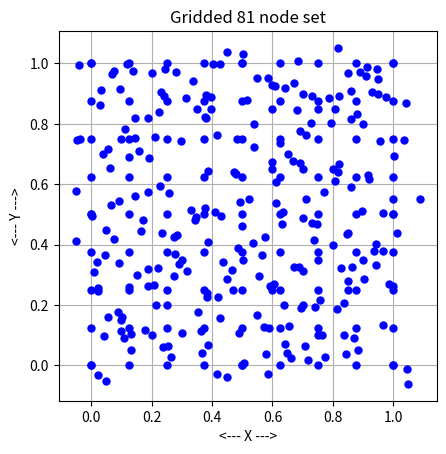

This chart was generated by the following Python code:
#! /usr/bin/env python3
#


def file_name_sequence(file_name):

    # *****************************************************************************80
    #
    # FILE_NAME_SEQUENCE generates the next file name in a series.
    #
    #  Discussion:
    #
    #    It is assumed that the digits in the name, whether scattered or
    #    connected, represent a number that is to be increased by 1 on
    #    each call.  If this number is all 9's on input, the output number
    #    is all 0's.  Non-numeric letters of the name are unaffected..
    #
    #    If the name is empty, then the routine stops.
    #
    #    If the name contains no digits, the empty string is returned.
    #
    #  Example:
    #
    #      Input            Output
    #      -----            ------
    #      'a7to11.txt'     'a7to12.txt'  (typical case.  Last digit incremented)
    #      'a7to99.txt'     'a8to00.txt'  (last digit incremented, with carry.)
    #      'a9to99.txt'     'a0to00.txt'  (wrap around)
    #      'cat.txt'        ' '           (no digits in input name.)
    #      ' '              STOP!         (error.)
    #
    #  Licensing:
    #
    #    This code is distributed under the GNU LGPL license.
    #
    #  Modified:
    #
    #    06 September 2016
    #
    #  Author:
    #
    #    John Burkardt
    #
    #  Parameters:
    #
    #    Input, string FILE_NAME, the string to be incremented.
    #
    #    Output, string FILE_NAME_NEXT, the incremented string.
    #
    #
    #  Because of Python's particular treatment of strings, (look up the
    #  word "immutable"!) we IMMEDIATELY copy a string into a list, treating
    #  the list like a normal data item, and then at the end, turning it back
    #  into a string.
    #
    file_name_list = list(file_name)

    flen = len(file_name_list)

    if (flen <= 0):
        print('')
        print('FILE_NAME_SEQUENCE - Fatal error!')
        print('  The input file name is empty.')
        exit('FILE_NAME_SEQUENCE - Fatal error!')

    change = 0

    for i in range(flen - 1, -1, -1):

        c = file_name_list[i]

        if ('0' <= c and c <= '8'):

            change = change + 1

            c = chr(ord(c) + 1)

            file_name_list[i] = c

            break

        elif (c == '9'):

            change = change + 1

            c = '0'

            file_name_list[i] = c

    if (change == 0):
        print('')
        print('FILE_NAME_SEQUENCE - Fatal error!')
        print('  The input file name contains no digits to increment.')
        exit('FILE_NAME_SEQUENCE - Fatal error!')

    file_name_next = "".join(file_name_list)

    return file_name_next


def g00_num():

    # *****************************************************************************80
    #
    # G00_NUM returns the number of grids available.
    #
    #  Licensing:
    #
    #    This code is distributed under the GNU LGPL license.
    #
    #  Modified:
    #
    #    10 December 2016
    #
    #  Author:
    #
    #    John Burkardt
    #
    #  Parameters:
    #
    #   Output, integer GRID_NUM, the number of grids.
    #
    grid_num = 5

    return grid_num


def g00_size(gi):

    # *****************************************************************************80
    #
    # G00_SIZE returns the size for any grid.
    #
    #  Discussion:
    #
    #    The "grid size" is simply the number of points in the grid.
    #
    #  Licensing:
    #
    #    This code is distributed under the GNU LGPL license.
    #
    #  Modified:
    #
    #    10 December 2016
    #
    #  Author:
    #
    #    John Burkardt
    #
    #  Parameters:
    #
    #    Input, integer GI, the index of the grid.
    #
    #    Output, integer GN, the grid size.
    #
    from sys import exit

    if (gi == 1):
        gn = g01_size()
    elif (gi == 2):
        gn = g02_size()
    elif (gi == 3):
        gn = g03_size()
    elif (gi == 4):
        gn = g04_size()
    elif (gi == 5):
        gn = g05_size()
    else:
        print('')
        print('G00_SIZE - Fatal error!')
        print('  Illegal grid index GI = %d' % (gi))
        exit('G00_SIZE - Fatal error!')

    return gn


def g00_title(gi):

    # *****************************************************************************80
    #
    # G00_TITLE returns the title for any grid.
    #
    #  Licensing:
    #
    #    This code is distributed under the GNU LGPL license.
    #
    #  Modified:
    #
    #    10 December 2016
    #
    #  Author:
    #
    #    John Burkardt
    #
    #  Parameters:
    #
    #    Input, integer GI, the index of the grid.
    #
    #    Output, string GT, the grid title.
    #
    from sys import exit

    if (gi == 1):
        gt = g01_title()
    elif (gi == 2):
        gt = g02_title()
    elif (gi == 3):
        gt = g03_title()
    elif (gi == 4):
        gt = g04_title()
    elif (gi == 5):
        gt = g05_title()
    else:
        print('')
        print('G00_TITLE - Fatal error!')
        print('  Illegal grid index GI = %d' % (gi))
        exit('G00_TITLE - Fatal error!')

    return gt


def g00_xy(gi, gn):

    # *****************************************************************************80
    #
    # G00_XY returns the grid points for any grid.
    #
    #  Licensing:
    #
    #    This code is distributed under the GNU LGPL license.
    #
    #  Modified:
    #
    #    10 December 2016
    #
    #  Author:
    #
    #    John Burkardt
    #
    #  Parameters:
    #
    #    Input, integer GI, the index of the grid.
    #
    #    Input, integer GN, the grid size.
    #
    #    Output, real GX(GN), GY(GN), the grid coordinates.
    #
    from sys import exit

    if (gi == 1):
        gx, gy = g01_xy(gn)
    elif (gi == 2):
        gx, gy = g02_xy(gn)
    elif (gi == 3):
        gx, gy = g03_xy(gn)
    elif (gi == 4):
        gx, gy = g04_xy(gn)
    elif (gi == 5):
        gx, gy = g05_xy(gn)
    else:
        print('')
        print('G00_XY - Fatal error!')
        print('  Illegal grid index GI = %d' % (gi))
        exit('G00_XY - Fatal error!')

    return gx, gy


def g01_size():

    # *****************************************************************************80
    #
    # G01_SIZE returns the size for grid 1.
    #
    #  Discussion:
    #
    #    The "grid size" is simply the number of points in the grid.
    #
    #  Licensing:
    #
    #    This code is distributed under the GNU LGPL license.
    #
    #  Modified:
    #
    #    10 December 2016
    #
    #  Author:
    #
    #    John Burkardt
    #
    #  Parameters:
    #
    #    Output, integer GN, the grid size.
    #
    gn = 100

    return gn


def g01_title():

    # *****************************************************************************80
    #
    # G01_TITLE returns the title for grid 1.
    #
    #  Licensing:
    #
    #    This code is distributed under the GNU LGPL license.
    #
    #  Modified:
    #
    #    10 December 2016
    #
    #  Author:
    #
    #    John Burkardt
    #
    #  Parameters:
    #
    #    Output, string GT, the grid title.
    #
    gt = 'Franke\'s 100 node set'

    return gt


def g01_xy(gn):

    # *****************************************************************************80
    #
    # G01_XY returns the grid points for grid 1.
    #
    #  Licensing:
    #
    #    This code is distributed under the GNU LGPL license.
    #
    #  Modified:
    #
    #    10 December 2016
    #
    #  Author:
    #
    #    John Burkardt
    #
    #  Parameters:
    #
    #    Input, integer GN, the grid size.
    #
    #    Output, real GX(GN), GY(GN), the grid coordinates.
    #
    import numpy as np

    gx = np.array([
        0.0227035, 0.0539888, 0.0217008, 0.0175129, 0.0019029,
        -0.0509685, 0.0395408, -0.0487061, 0.0315828, -0.0418785,
        0.1324189, 0.1090271, 0.1254439, 0.0934540, 0.0767578,
        0.1451874, 0.0626494, 0.1452734, 0.0958668, 0.0695559,
        0.2645602, 0.2391645, 0.2088990, 0.2767329, 0.1714726,
        0.2266781, 0.1909212, 0.1867647, 0.2304634, 0.2426219,
        0.3663168, 0.3857662, 0.3832392, 0.3179087, 0.3466321,
        0.3776591, 0.3873159, 0.3812917, 0.3795364, 0.2803515,
        0.4149771, 0.4277679, 0.4200010, 0.4663631, 0.4855658,
        0.4092026, 0.4792578, 0.4812279, 0.3977761, 0.4027321,
        0.5848691, 0.5730076, 0.6063893, 0.5013894, 0.5741311,
        0.6106955, 0.5990105, 0.5380621, 0.6096967, 0.5026188,
        0.6616928, 0.6427836, 0.6396475, 0.6703963, 0.7001181,
        0.6333590, 0.6908947, 0.6895638, 0.6718889, 0.6837675,
        0.7736939, 0.7635332, 0.7410424, 0.8258981, 0.7306034,
        0.8086609, 0.8214531, 0.7290640, 0.8076643, 0.8170951,
        0.8424572, 0.8684053, 0.8366923, 0.9418461, 0.8478122,
        0.8599583, 0.9175700, 0.8596328, 0.9279871, 0.8512805,
        1.0449820, 0.9670631, 0.9857884, 0.9676313, 1.0129299,
        0.9657040, 1.0019855, 1.0359297, 1.0414677, 0.9471506])

    gy = np.array([
        -0.0310206, 0.1586742, 0.2576924, 0.3414014, 0.4943596,
        0.5782854, 0.6993418, 0.7470194, 0.9107649, 0.9962890,
        0.0501330, 0.0918555, 0.2592973, 0.3381592, 0.4171125,
        0.5615563, 0.6552235, 0.7524066, 0.9146523, 0.9632421,
        0.0292939, 0.0602303, 0.2668783, 0.3696044, 0.4801738,
        0.5940595, 0.6878797, 0.8185576, 0.9046507, 0.9805412,
        0.0396955, 0.0684484, 0.2389548, 0.3124129, 0.4902989,
        0.5199303, 0.6445227, 0.8203789, 0.8938079, 0.9711719,
        -0.0284618, 0.1560965, 0.2262471, 0.3175094, 0.3891417,
        0.5084949, 0.6324247, 0.7511007, 0.8489712, 0.9978728,
        -0.0271948, 0.1272430, 0.2709269, 0.3477728, 0.4259422,
        0.6084711, 0.6733781, 0.7235242, 0.9242411, 1.0308762,
        0.0255959, 0.0707835, 0.2008336, 0.3259843, 0.4890704,
        0.5096324, 0.6697880, 0.7759569, 0.9366096, 1.0064516,
        0.0285374, 0.1021403, 0.1936581, 0.3235775, 0.4714228,
        0.6091595, 0.6685053, 0.8022808, 0.8476790, 1.0512371,
        0.0380499, 0.0902048, 0.2083092, 0.3318491, 0.4335632,
        0.5910139, 0.6307383, 0.8144841, 0.9042310, 0.9696030,
        -0.0120900, 0.1334114, 0.2695844, 0.3795281, 0.4396054,
        0.5044425, 0.6941519, 0.7459923, 0.8682081, 0.9801409])

    return gx, gy


def g02_size():

    # *****************************************************************************80
    #
    # G02_SIZE returns the size for grid 2.
    #
    #  Discussion:
    #
    #    The "grid size" is simply the number of points in the grid.
    #
    #  Licensing:
    #
    #    This code is distributed under the GNU LGPL license.
    #
    #  Modified:
    #
    #    10 December 2016
    #
    #  Author:
    #
    #    John Burkardt
    #
    #  Parameters:
    #
    #    Output, integer GN, the grid size.
    #
    gn = 33

    return gn


def g02_title():

    # *****************************************************************************80
    #
    # G02_TITLE returns the title for grid 2.
    #
    #  Licensing:
    #
    #    This code is distributed under the GNU LGPL license.
    #
    #  Modified:
    #
    #    10 December 2016
    #
    #  Author:
    #
    #    John Burkardt
    #
    #  Parameters:
    #
    #    Output, string GT, the grid title.
    #
    gt = 'Franke\'s 33 node set'

    return gt


def g02_xy(gn):

    # *****************************************************************************80
    #
    # G02_XY returns the grid points for grid 2.
    #
    #  Licensing:
    #
    #    This code is distributed under the GNU LGPL license.
    #
    #  Modified:
    #
    #    10 December 2016
    #
    #  Author:
    #
    #    John Burkardt
    #
    #  Parameters:
    #
    #    Input, integer GN, the grid size.
    #
    #    Output, real GX(GN), GY(GN), the grid coordinates.
    #
    import numpy as np

    gx = np.array([
        0.05, 0.00, 0.00, 0.00, 0.10,
        0.10, 0.15, 0.20, 0.25, 0.30,
        0.35, 0.50, 0.50, 0.55, 0.60,
        0.60, 0.60, 0.65, 0.70, 0.70,
        0.70, 0.75, 0.75, 0.75, 0.80,
        0.80, 0.85, 0.90, 0.90, 0.95,
        1.00, 1.00, 1.00])

    gy = np.array([
        0.45, 0.50, 1.00, 0.00, 0.15,
        0.75, 0.30, 0.10, 0.20, 0.35,
        0.85, 0.00, 1.00, 0.95, 0.25,
        0.65, 0.85, 0.70, 0.20, 0.65,
        0.90, 0.10, 0.35, 0.85, 0.40,
        0.65, 0.25, 0.35, 0.80, 0.90,
        0.00, 0.50, 1.00])

    return gx, gy


def g03_size():

    # *****************************************************************************80
    #
    # G03_SIZE returns the size for grid 3.
    #
    #  Discussion:
    #
    #    The "grid size" is simply the number of points in the grid.
    #
    #  Licensing:
    #
    #    This code is distributed under the GNU LGPL license.
    #
    #  Modified:
    #
    #    10 December 2016
    #
    #  Author:
    #
    #    John Burkardt
    #
    #  Parameters:
    #
    #    Output, integer GN, the grid size.
    #
    gn = 25

    return gn


def g03_title():

    # *****************************************************************************80
    #
    # G03_TITLE returns the title for grid 3.
    #
    #  Licensing:
    #
    #    This code is distributed under the GNU LGPL license.
    #
    #  Modified:
    #
    #    10 December 2016
    #
    #  Author:
    #
    #    John Burkardt
    #
    #  Parameters:
    #
    #    Output, string GT, the grid title.
    #
    gt = 'Lawson\'s 25 node set'

    return gt


def g03_xy(gn):

    # *****************************************************************************80
    #
    # G03_XY returns the grid points for grid 3.
    #
    #  Licensing:
    #
    #    This code is distributed under the GNU LGPL license.
    #
    #  Modified:
    #
    #    10 December 2016
    #
    #  Author:
    #
    #    John Burkardt
    #
    #  Parameters:
    #
    #    Input, integer GN, the grid size.
    #
    #    Output, real GX(GN), GY(GN), the grid coordinates.
    #
    import numpy as np

    gx = np.array([
        0.13750, 0.91250, 0.71250, 0.22500, -0.05000,
        0.47500, 0.05000, 0.45000, 1.08750, 0.53750,
        -0.03750, 0.18750, 0.71250, 0.85000, 0.70000,
        0.27500, 0.45000, 0.81250, 0.45000, 1.00000,
        0.50000, 0.18750, 0.58750, 1.05000, 0.10000])

    gy = np.array([
        0.97500, 0.98750, 0.76250, 0.83750, 0.41250,
        0.63750, -0.05000, 1.03750, 0.55000, 0.80000,
        0.75000, 0.57500, 0.55000, 0.43750, 0.31250,
        0.42500, 0.28750, 0.18750, -0.03750, 0.26250,
        0.46250, 0.26250, 0.12500, -0.06125, 0.11250])

    return gx, gy


def g04_size():

    # *****************************************************************************80
    #
    # G04_SIZE returns the size for grid 4.
    #
    #  Discussion:
    #
    #    The "grid size" is simply the number of points in the grid.
    #
    #  Licensing:
    #
    #    This code is distributed under the GNU LGPL license.
    #
    #  Modified:
    #
    #    10 December 2016
    #
    #  Author:
    #
    #    John Burkardt
    #
    #  Parameters:
    #
    #    Output, integer GN, the grid size.
    #
    gn = 100

    return gn


def g04_title():

    # *****************************************************************************80
    #
    # G04_TITLE returns the title for grid 4.
    #
    #  Licensing:
    #
    #    This code is distributed under the GNU LGPL license.
    #
    #  Modified:
    #
    #    10 December 2016
    #
    #  Author:
    #
    #    John Burkardt
    #
    #  Parameters:
    #
    #    Output, string GT, the grid title.
    #
    gt = 'Random 100 node set'

    return gt


def g04_xy(gn):

    # *****************************************************************************80
    #
    # G04_XY returns the grid points for grid 4.
    #
    #  Licensing:
    #
    #    This code is distributed under the GNU LGPL license.
    #
    #  Modified:
    #
    #    10 December 2016
    #
    #  Author:
    #
    #    John Burkardt
    #
    #  Parameters:
    #
    #    Input, integer GN, the grid size.
    #
    #    Output, real GX(GN), GY(GN), the grid coordinates.
    #
    import numpy as np

    gx = np.array([
        0.0096326, 0.0216348, 0.0298360, 0.0417447, 0.0470462,
        0.0562965, 0.0646857, 0.0740377, 0.0873907, 0.0934832,
        0.1032216, 0.1110176, 0.1181193, 0.1251704, 0.1327330,
        0.1439536, 0.1564861, 0.1651043, 0.1786039, 0.1886405,
        0.2016706, 0.2099886, 0.2147003, 0.2204141, 0.2343715,
        0.2409660, 0.2527740, 0.2570839, 0.2733365, 0.2853833,
        0.2901755, 0.2964854, 0.3019725, 0.3125695, 0.3307163,
        0.3378504, 0.3439061, 0.3529922, 0.3635507, 0.3766172,
        0.3822429, 0.3869838, 0.3973137, 0.4170708, 0.4255588,
        0.4299218, 0.4372839, 0.4705033, 0.4736655, 0.4879299,
        0.4940260, 0.5055324, 0.5162593, 0.5219219, 0.5348529,
        0.5483213, 0.5569571, 0.5638611, 0.5784908, 0.5863950,
        0.5929148, 0.5987839, 0.6117561, 0.6252296, 0.6331381,
        0.6399048, 0.6488972, 0.6558537, 0.6677405, 0.6814074,
        0.6887812, 0.6940896, 0.7061687, 0.7160957, 0.7317445,
        0.7370798, 0.7462030, 0.7566957, 0.7699998, 0.7879347,
        0.7944014, 0.8164468, 0.8192794, 0.8368405, 0.8500993,
        0.8588255, 0.8646496, 0.8792329, 0.8837536, 0.8900077,
        0.8969894, 0.9044917, 0.9083947, 0.9203972, 0.9347906,
        0.9434519, 0.9490328, 0.9569571, 0.9772067, 0.9983493])

    gy = np.array([
        0.3083158, 0.2450434, 0.8613847, 0.0977864, 0.3648355,
        0.7156339, 0.5311312, 0.9755672, 0.1781117, 0.5452797,
        0.1603881, 0.7837139, 0.9982015, 0.6910589, 0.1049580,
        0.8184662, 0.7086405, 0.4456593, 0.1178342, 0.3189021,
        0.9668446, 0.7571834, 0.2016598, 0.3232444, 0.4368583,
        0.8907869, 0.0647260, 0.5692618, 0.2947027, 0.4332426,
        0.3347464, 0.7436284, 0.1066265, 0.8845357, 0.5158730,
        0.9425637, 0.4799701, 0.1783069, 0.1146760, 0.8225797,
        0.2270688, 0.4073598, 0.8875080, 0.7631616, 0.9972804,
        0.4959884, 0.3410421, 0.2498120, 0.6409007, 0.1058690,
        0.5411969, 0.0089792, 0.8784268, 0.5515874, 0.4038952,
        0.1654023, 0.2965158, 0.3660356, 0.0366554, 0.9502420,
        0.2638101, 0.9277386, 0.5377694, 0.7374676, 0.4674627,
        0.9186109, 0.0416884, 0.1291029, 0.6763676, 0.8444238,
        0.3273328, 0.1893879, 0.0645923, 0.0180147, 0.8904992,
        0.4160648, 0.4688995, 0.2174508, 0.5734231, 0.8853319,
        0.8018436, 0.6388941, 0.8931002, 0.1000558, 0.2789506,
        0.9082948, 0.3259159, 0.8318747, 0.0508513, 0.9708450,
        0.5120548, 0.2859716, 0.9581641, 0.6183429, 0.3779934,
        0.4010423, 0.9478657, 0.7425486, 0.8883287, 0.5496750])

    return gx, gy


def g05_size():

    # *****************************************************************************80
    #
    # G05_SIZE returns the size for grid 5.
    #
    #  Discussion:
    #
    #    The "grid size" is simply the number of points in the grid.
    #
    #  Licensing:
    #
    #    This code is distributed under the GNU LGPL license.
    #
    #  Modified:
    #
    #    10 December 2016
    #
    #  Author:
    #
    #    John Burkardt
    #
    #  Parameters:
    #
    #    Output, integer GN, the grid size.
    #
    gn = 81

    return gn


def g05_title():

    # *****************************************************************************80
    #
    # G05_TITLE returns the title for grid 5.
    #
    #  Licensing:
    #
    #    This code is distributed under the GNU LGPL license.
    #
    #  Modified:
    #
    #    10 December 2016
    #
    #  Author:
    #
    #    John Burkardt
    #
    #  Parameters:
    #
    #    Output, string GT, the grid title.
    #
    gt = 'Gridded 81 node set'

    return gt


def g05_xy(gn):

    # *****************************************************************************80
    #
    # G05_XY returns the grid points for grid 5.
    #
    #  Licensing:
    #
    #    This code is distributed under the GNU LGPL license.
    #
    #  Modified:
    #
    #    10 December 2016
    #
    #  Author:
    #
    #    John Burkardt
    #
    #  Parameters:
    #
    #    Input, integer GN, the grid size.
    #
    #    Output, real GX(GN), GY(GN), the grid coordinates.
    #
    import numpy as np

    gx = np.array([
        0.000, 0.000, 0.000, 0.000, 0.000, 0.000, 0.000, 0.000, 0.000,
        0.125, 0.125, 0.125, 0.125, 0.125, 0.125, 0.125, 0.125, 0.125,
        0.250, 0.250, 0.250, 0.250, 0.250, 0.250, 0.250, 0.250, 0.250,
        0.375, 0.375, 0.375, 0.375, 0.375, 0.375, 0.375, 0.375, 0.375,
        0.500, 0.500, 0.500, 0.500, 0.500, 0.500, 0.500, 0.500, 0.500,
        0.625, 0.625, 0.625, 0.625, 0.625, 0.625, 0.625, 0.625, 0.625,
        0.750, 0.750, 0.750, 0.750, 0.750, 0.750, 0.750, 0.750, 0.750,
        0.875, 0.875, 0.875, 0.875, 0.875, 0.875, 0.875, 0.875, 0.875,
        1.000, 1.000, 1.000, 1.000, 1.000, 1.000, 1.000, 1.000, 1.000])

    gy = np.array([
        0.000, 0.125, 0.250, 0.375, 0.500, 0.625, 0.750, 0.875, 1.000,
        0.000, 0.125, 0.250, 0.375, 0.500, 0.625, 0.750, 0.875, 1.000,
        0.000, 0.125, 0.250, 0.375, 0.500, 0.625, 0.750, 0.875, 1.000,
        0.000, 0.125, 0.250, 0.375, 0.500, 0.625, 0.750, 0.875, 1.000,
        0.000, 0.125, 0.250, 0.375, 0.500, 0.625, 0.750, 0.875, 1.000,
        0.000, 0.125, 0.250, 0.375, 0.500, 0.625, 0.750, 0.875, 1.000,
        0.000, 0.125, 0.250, 0.375, 0.500, 0.625, 0.750, 0.875, 1.000,
        0.000, 0.125, 0.250, 0.375, 0.500, 0.625, 0.750, 0.875, 1.000,
        0.000, 0.125, 0.250, 0.375, 0.500, 0.625, 0.750, 0.875, 1.000])

    return gx, gy


def test_interp_2d_test03():

    # *****************************************************************************80
    #
    # TEST_INTERP_2D_TEST03 plots each grid.
    #
    #  Licensing:
    #
    #    This code is distributed under the GNU LGPL license.
    #
    #  Modified:
    #
    #    28 July 2012
    #
    #  Author:
    #
    #    John Burkardt
    #
    import matplotlib.pyplot as plt

    print('')
    print('TEST_INTERP_2D_TEST03')
    print('  Plot each grid.')

    g_num = g00_num()
    filename = 'grid_00.png'

    for gi in range(1, g_num + 1):
        filename = file_name_sequence(filename)

        gt = g00_title(gi)
        gn = g00_size(gi)
        gx, gy = g00_xy(gi, gn)

        plt.plot(gx, gy, 'b.', markersize=10)
        plt.title(gt)
        plt.grid(True)
        plt.xlabel('<--- X --->')
        plt.ylabel('<--- Y --->')
        plt.gca().set_aspect('equal', adjustable='box')
        plt.savefig(filename)
        plt.show(block=False)

        print('  Created file "%s".' % (filename))

    return


def timestamp():

    # *****************************************************************************80
    #
    # TIMESTAMP prints the date as a timestamp.
    #
    #  Licensing:
    #
    #    This code is distributed under the GNU LGPL license.
    #
    #  Modified:
    #
    #    06 April 2013
    #
    #  Author:
    #
    #    John Burkardt
    #
    #  Parameters:
    #
    #    None
    #
    import time

    t = time.time()
    print(time.ctime(t))

    return None


if (__name__ == '__main__'):
    timestamp()

    # *****************************************************************************80
    #
    # TEST_INTERP_2D_TEST tests the TEST_INTERP_2D library.
    #
    #  Licensing:
    #
    #    This code is distributed under the GNU LGPL license.
    #
    #  Modified:
    #
    #    10 December 2016
    #
    #  Author:
    #
    #    John Burkardt
    #
    print('')
    print('TEST_INTERP_2D_TEST')
    print('  MATLAB version')
    print('  Test the TEST_INTERP_2D library.')

    test_interp_2d_test03()

    print('')
    print('TEST_INTERP_2D_TEST')
    print('  Normal end of execution.')

    timestamp()
